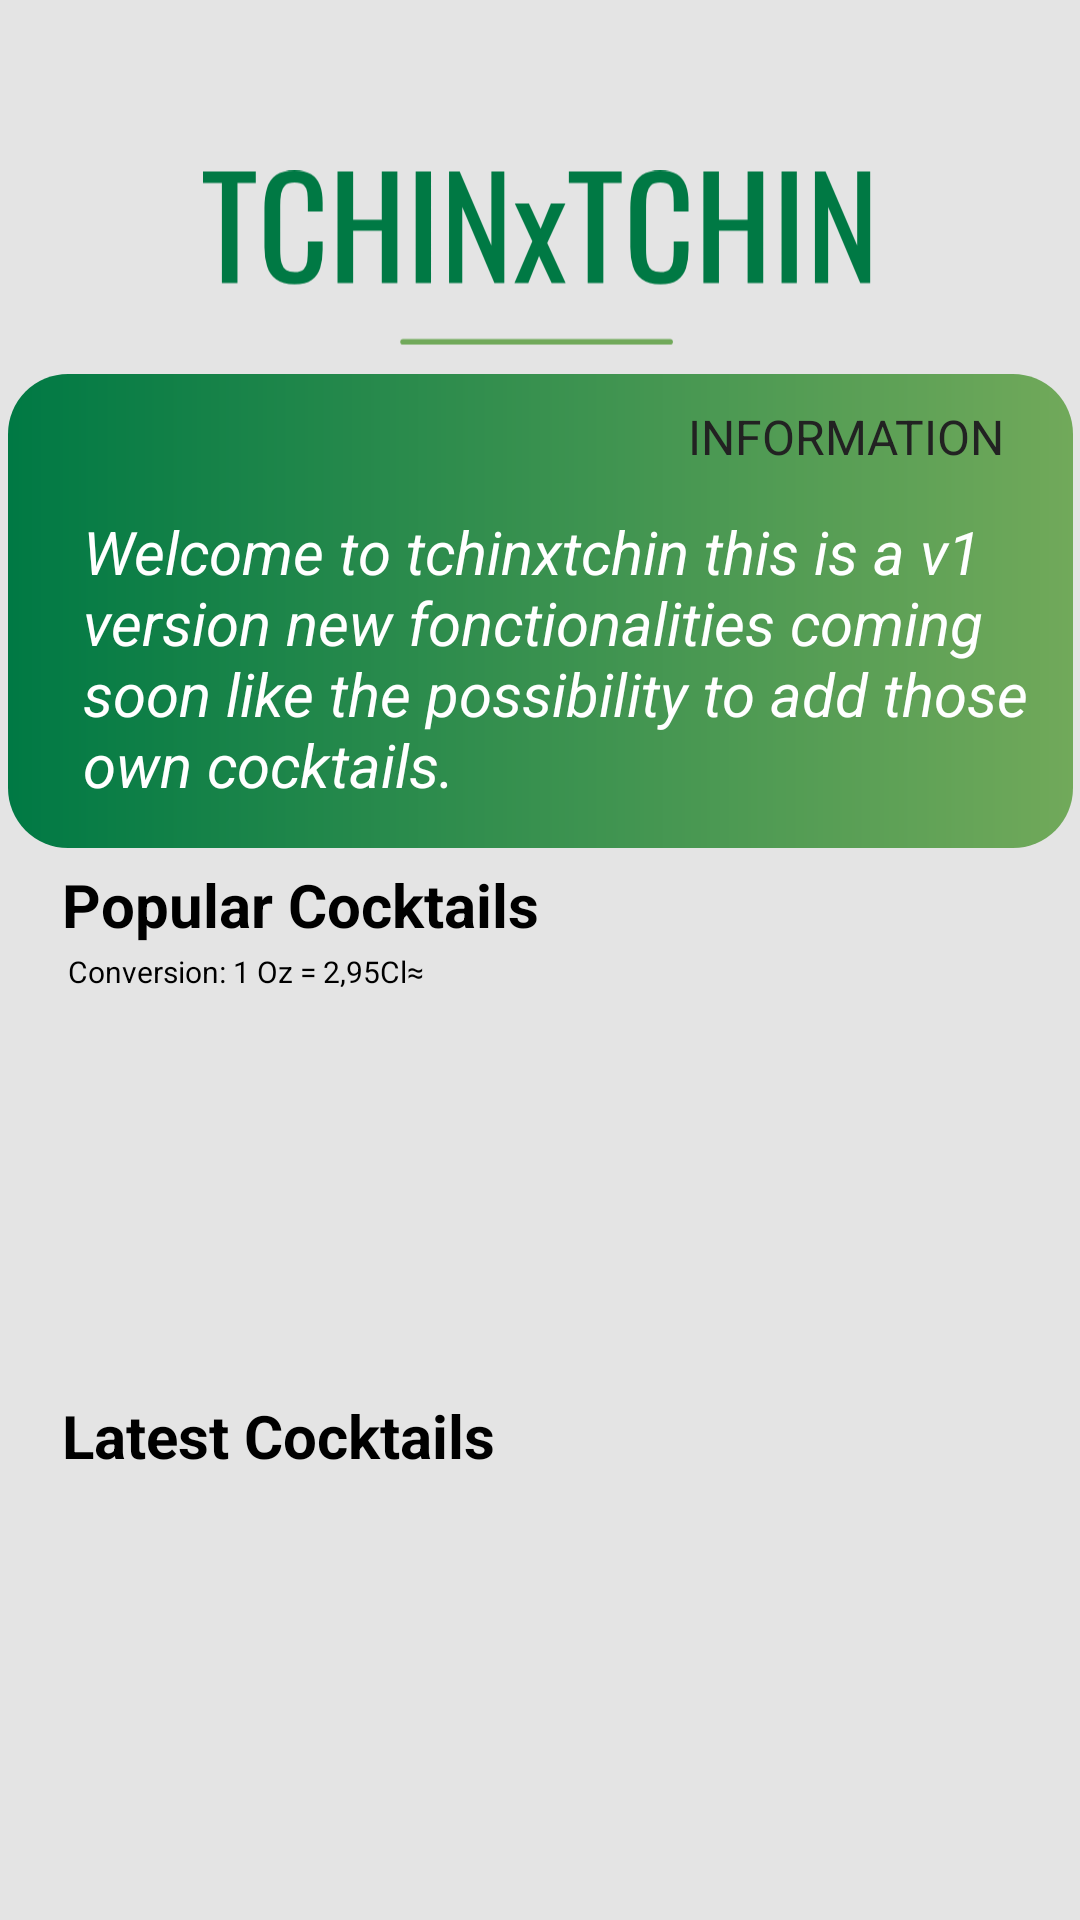

Write the Android layout XML for this screen, with the resource values it uses.
<!-- AndroidManifest.xml: application theme AppTheme -->
<!-- res/layout/fragment_popular_cocktails.xml -->
<?xml version="1.0" encoding="utf-8"?>
<androidx.constraintlayout.widget.ConstraintLayout xmlns:android="http://schemas.android.com/apk/res/android"
    xmlns:app="http://schemas.android.com/apk/res-auto"
    xmlns:tools="http://schemas.android.com/tools"
    android:layout_width="match_parent"
    android:layout_height="match_parent"
    tools:context=".ui.CocktailsActivity"
    android:background="#E4E4E4">


    <TextView
        android:id="@+id/textView"
        android:layout_width="wrap_content"
        android:layout_height="wrap_content"
        android:layout_marginBottom="12dp"
        android:paddingStart="8dp"
        android:paddingTop="2dp"
        android:paddingEnd="8dp"
        android:paddingBottom="2dp"
        android:text="Popular Cocktails"
        android:textColor="#000000"
        android:textSize="20sp"
        android:textStyle="bold"
        app:layout_constraintBottom_toTopOf="@+id/rvList"
        app:layout_constraintEnd_toEndOf="parent"
        app:layout_constraintHorizontal_bias="0.068"
        app:layout_constraintStart_toStartOf="parent" />

    <TextView
        android:id="@+id/textView3"
        android:layout_width="149dp"
        android:layout_height="12dp"
        android:text="Conversion: 1 Oz = 2,95Cl≈"
        android:textColor="#000000"
        android:textSize="10sp"
        app:layout_constraintBottom_toTopOf="@+id/rvList"
        app:layout_constraintEnd_toEndOf="@+id/textView"
        app:layout_constraintHorizontal_bias="0.38"
        app:layout_constraintStart_toStartOf="@+id/textView"
        app:layout_constraintTop_toBottomOf="@+id/textView"
        app:layout_constraintVertical_bias="0.0" />

    <androidx.recyclerview.widget.RecyclerView
        android:id="@+id/rvLatestList"
        android:layout_width="wrap_content"
        android:layout_height="140dp"
        app:layout_constraintBottom_toBottomOf="parent"
        app:layout_constraintStart_toStartOf="@+id/rvList"
        app:layout_constraintTop_toBottomOf="@+id/textView2"
        app:layout_constraintVertical_bias="0.0" />

    <androidx.recyclerview.widget.RecyclerView
        android:id="@+id/rvList"
        android:layout_width="wrap_content"
        android:layout_height="140dp"
        android:orientation="horizontal"
        app:layout_constraintBottom_toBottomOf="parent"
        app:layout_constraintLeft_toLeftOf="parent"
        app:layout_constraintTop_toTopOf="parent"
        app:layout_constraintVertical_bias="0.658"
        tools:layout_editor_absoluteX="-34dp" />

    <ProgressBar
        android:id="@+id/paginationProgressBar"
        style="?attr/progressBarStyle"
        android:layout_width="wrap_content"
        android:layout_height="wrap_content"
        android:layout_marginBottom="228dp"
        android:background="@android:color/transparent"
        android:visibility="invisible"
        app:layout_constraintBottom_toBottomOf="parent"
        app:layout_constraintEnd_toEndOf="parent"
        app:layout_constraintHorizontal_bias="0.498"
        app:layout_constraintStart_toStartOf="parent" />

    <ImageView
        android:id="@+id/imageView2"
        android:layout_width="224dp"
        android:layout_height="69dp"
        app:layout_constraintBottom_toTopOf="@+id/textView"
        app:layout_constraintEnd_toEndOf="parent"
        app:layout_constraintHorizontal_bias="0.497"
        app:layout_constraintStart_toStartOf="parent"
        app:layout_constraintTop_toTopOf="parent"
        app:layout_constraintVertical_bias="0.24"
        app:srcCompat="@drawable/ic_splash_logo" />

    <androidx.constraintlayout.widget.ConstraintLayout
        android:id="@+id/constraintLayout"
        android:layout_width="355dp"
        android:layout_height="158dp"

        android:background="@drawable/trending_background"
        android:paddingStart="20dp"
        android:paddingTop="2dp"
        app:layout_constraintBottom_toTopOf="@+id/textView"
        app:layout_constraintEnd_toEndOf="parent"
        app:layout_constraintStart_toStartOf="parent"
        app:layout_constraintTop_toBottomOf="@+id/imageView2">


        <TextView
            android:id="@+id/textTrending"
            android:layout_width="wrap_content"
            android:layout_height="wrap_content"
            android:background="@drawable/white_rectangle_background"
            android:paddingStart="8dp"
            android:paddingTop="2dp"
            android:paddingEnd="8dp"
            android:paddingBottom="2dp"
            android:text="INFORMATION"
            android:textColor="#222222"
            android:textSize="16dp"
            app:layout_constraintBottom_toBottomOf="parent"
            app:layout_constraintEnd_toEndOf="parent"
            app:layout_constraintHorizontal_bias="0.931"
            app:layout_constraintStart_toStartOf="parent"
            app:layout_constraintTop_toTopOf="parent"
            app:layout_constraintVertical_bias="0.045" />

        <ImageView
            android:id="@+id/imageView3"
            android:layout_width="30dp"
            android:layout_height="30dp"
            android:contentDescription="@string/app_name"
            app:layout_constraintBottom_toBottomOf="@id/textTrending"
            app:layout_constraintStart_toStartOf="parent"
            app:layout_constraintTop_toTopOf="@id/textTrending"
            app:srcCompat="@drawable/ic_baseline_favorite_border"
            app:tint="#FFFFFF" />

        <TextView
            android:layout_width="match_parent"
            android:layout_height="wrap_content"
            android:ellipsize="end"
            android:maxLines="4"
            android:paddingBottom="5dp"
            android:text="Welcome to tchinxtchin this is a v1 version new fonctionalities coming soon like the possibility to add those own cocktails."
            android:textColor="#FFFFFF"
            android:textSize="20sp"
            android:textStyle="italic"
            android:layout_marginEnd="5dp"
            android:layout_marginStart="5dp"
            app:layout_constraintBottom_toBottomOf="parent"
            app:layout_constraintEnd_toEndOf="parent"
            app:layout_constraintHorizontal_bias="1.0"
            app:layout_constraintStart_toStartOf="parent"
            app:layout_constraintTop_toTopOf="parent"
            app:layout_constraintVertical_bias="0.821" />


    </androidx.constraintlayout.widget.ConstraintLayout>

    <TextView
        android:id="@+id/textView2"
        android:layout_width="wrap_content"
        android:layout_height="wrap_content"
        android:paddingStart="8dp"
        android:paddingTop="2dp"
        android:paddingEnd="8dp"
        android:paddingBottom="2dp"
        android:text="Latest Cocktails"
        android:textColor="#000000"
        android:textSize="20sp"
        android:textStyle="bold"
        app:layout_constraintBottom_toBottomOf="parent"
        app:layout_constraintEnd_toEndOf="@+id/textView"
        app:layout_constraintHorizontal_bias="0.0"
        app:layout_constraintStart_toStartOf="@+id/textView"
        app:layout_constraintTop_toBottomOf="@+id/textView" />


</androidx.constraintlayout.widget.ConstraintLayout>
<!-- resources referenced by this layout -->
<resources>
  <!-- drawable ic_splash_logo: vector/xml drawable (drawable, 2939 chars, omitted) -->
  <!-- drawable trending_background (drawable) -->
  <?xml version="1.0" encoding="utf-8"?>
  <shape xmlns:android="http://schemas.android.com/apk/res/android"
  android:shape="rectangle">
  
      <gradient
          android:angle="360"
          android:endColor="#71A95A"
          android:startColor="#007944"/>
      <corners
          android:radius="20dp"/>
  
  
  </shape>
  <string name="app_name">MVVMNewsApp</string>
  <style name="AppTheme" parent="Theme.AppCompat.Light.NoActionBar">
          
          <item name="android:windowTranslucentStatus">true</item>
          <item name="colorPrimary">@color/colorPrimary</item>
          <item name="colorPrimaryDark">@color/colorPrimaryDark</item>
          <item name="colorAccent">#D5D5D5</item>
      </style>
  <color name="colorPrimary">#068F2D</color>
  <color name="colorPrimaryDark">#13C57D</color>
</resources>
